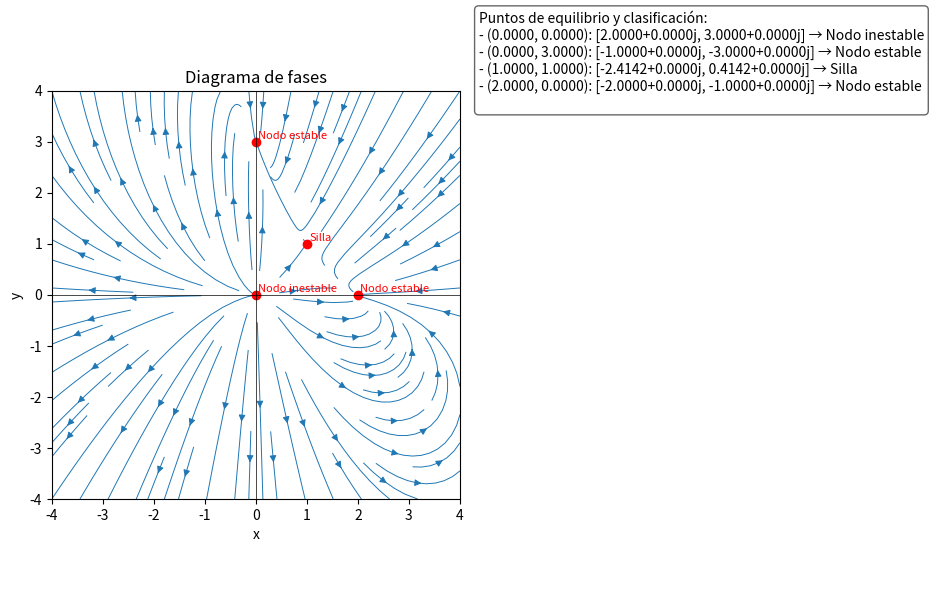

Recreate this plot in Python.
# sistema_dinamico.py

import numpy as np
import sympy as sp
import matplotlib.pyplot as plt

# 1. Definí tu sistema en un solo lugar
#    Reemplazá estas dos líneas si querés otro sistema.
x_sym, y_sym = sp.symbols('x y', real=True)
ecu1 = x_sym*(2 - x_sym - y_sym)
ecu2 = y_sym*(3 - 2*x_sym - y_sym)

# 2. Calculá puntos de equilibrio resolviendo ecu1=0, ecu2=0
sols = sp.solve([ecu1, ecu2], [x_sym, y_sym], dict=True)

# 3. Armá la matriz jacobiana y clasificá cada punto
jacob = sp.Matrix([
    [sp.diff(ecu1, x_sym), sp.diff(ecu1, y_sym)],
    [sp.diff(ecu2, x_sym), sp.diff(ecu2, y_sym)]
])

def tipo_por_autovals(vals):
    l1, l2 = vals
    r1, r2 = sp.re(l1), sp.re(l2)
    i1, i2 = sp.im(l1), sp.im(l2)
    if r1*r2 < 0:
        return "Silla"
    if r1 == 0 and r2 == 0 and (i1 != 0 or i2 != 0):
        return "Centro"
    if i1 != 0 or i2 != 0:
        if r1 < 0 and r2 < 0:
            return "Espiral estable"
        if r1 > 0 and r2 > 0:
            return "Espiral inestable"
        return "Espiral (mixto)"
    if i1 == 0 and i2 == 0:
        if r1 < 0 and r2 < 0:
            return "Nodo estable"
        if r1 > 0 and r2 > 0:
            return "Nodo inestable"
        return "Nodo degenerado"
    return "Indeterminado"

puntos_eq = []
for s in sols:
    px = s[x_sym]
    py = s[y_sym]
    J_eval = jacob.subs({x_sym: px, y_sym: py}).evalf()
    eigs = []
    for val, mult in J_eval.eigenvals().items():
        for _ in range(int(mult)):
            eigs.append(val)
    tipo = tipo_por_autovals(eigs)
    puntos_eq.append({
        'coords': (sp.N(px), sp.N(py)),
        'autovals': eigs,
        'clasif': tipo
    })

# Armamos el texto con la info de cada punto
texto = "Puntos de equilibrio y clasificación:\n"
for info in puntos_eq:
    px, py = info['coords']
    av = info['autovals']
    cadena_autovals = []
    for a in av:
        c = complex(a)
        cadena_autovals.append(f"{c.real:.4f}{c.imag:+.4f}j")
    texto += f"- ({px:.4f}, {py:.4f}): [{cadena_autovals[0]}, {cadena_autovals[1]}] → {info['clasif']}\n"

# 4. Generar versión numérica del campo con lambdify
f1_np = sp.lambdify((x_sym, y_sym), ecu1, 'numpy')
f2_np = sp.lambdify((x_sym, y_sym), ecu2, 'numpy')

def campo(xv, yv):
    return f1_np(xv, yv), f2_np(xv, yv)

# 5. Dibujar diagrama de fases y mostrar la info al costado
limite = 4.0
puntos = 400
xs = np.linspace(-limite, limite, puntos)
ys = np.linspace(-limite, limite, puntos)
Xg, Yg = np.meshgrid(xs, ys)
Ug, Vg = campo(Xg, Yg)

fig = plt.figure(figsize=(10, 6))

# Gráfico de fase
ax1 = fig.add_subplot(1, 2, 1)
ax1.streamplot(Xg, Yg, Ug, Vg, density=1.0, linewidth=0.7, arrowsize=1)
for info in puntos_eq:
    px, py = info['coords']
    ax1.plot(float(px), float(py), 'ro')
    ax1.text(float(px) + 0.05, float(py) + 0.05, info['clasif'],
             color='r', fontsize=8)
ax1.set_title("Diagrama de fases")
ax1.set_xlabel("x")
ax1.set_ylabel("y")
ax1.axhline(0, color='k', linewidth=0.5)
ax1.axvline(0, color='k', linewidth=0.5)
ax1.set_xlim(-limite, limite)
ax1.set_ylim(-limite, limite)
ax1.set_aspect('equal')

# Cuadro de texto con la información
ax2 = fig.add_subplot(1, 2, 2)
ax2.axis('off')
caja = dict(boxstyle='round', facecolor='white', alpha=0.6)
ax2.text(0, 1, texto, fontsize=10, va='top', ha='left', bbox=caja)

plt.tight_layout()
plt.show()
